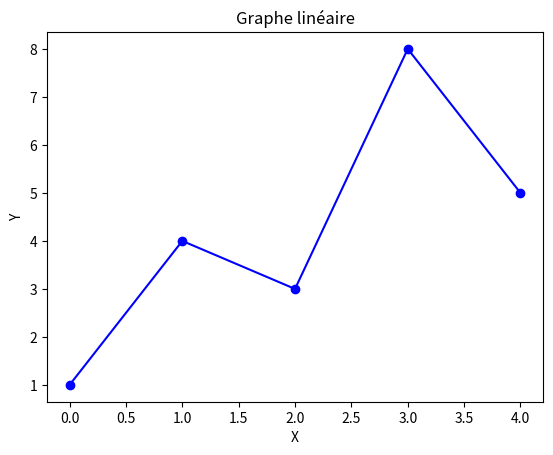
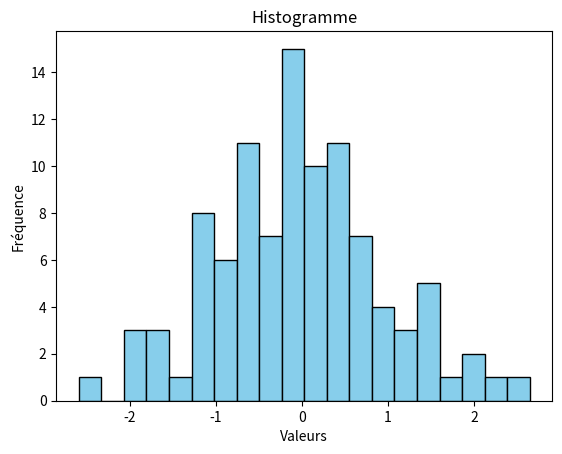
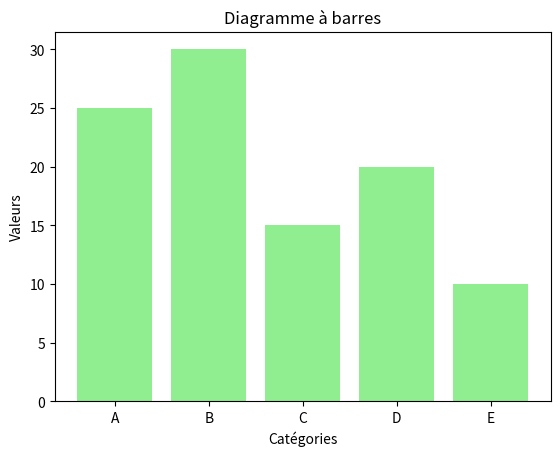
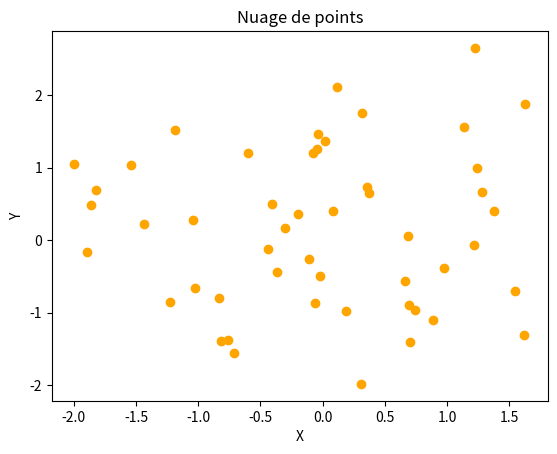
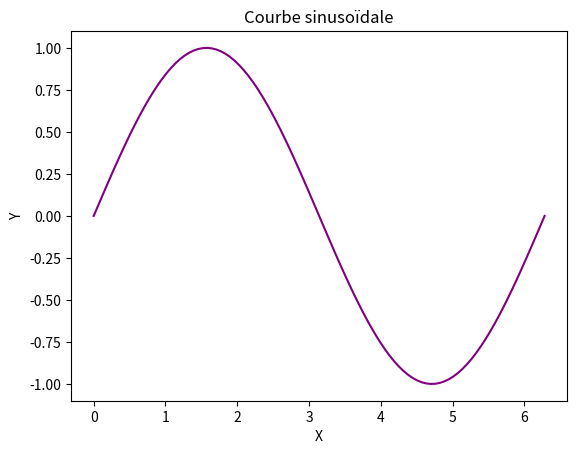
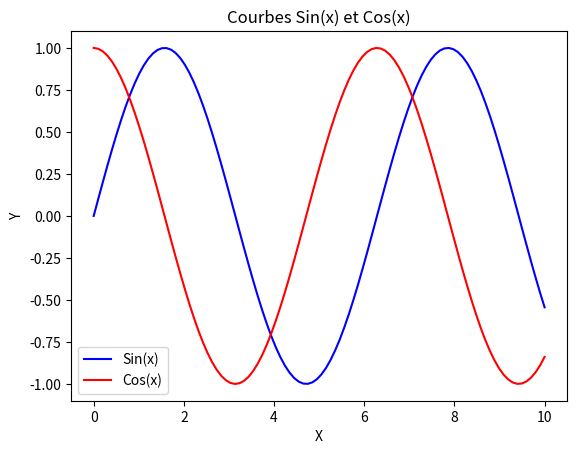
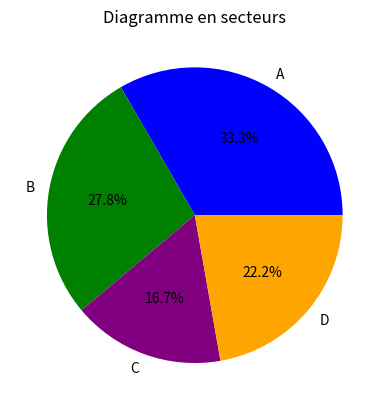
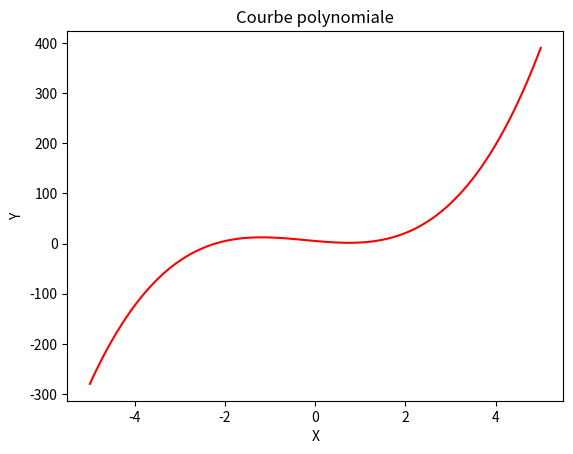
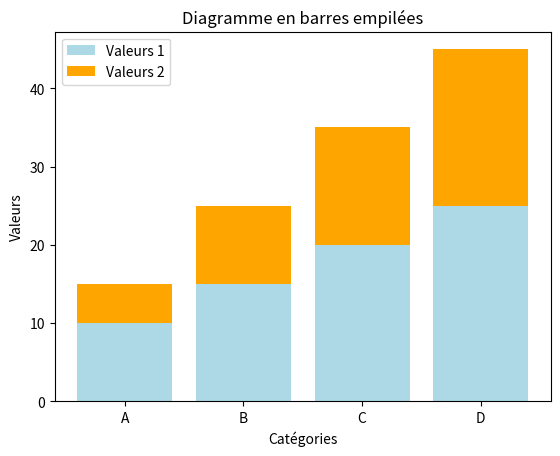
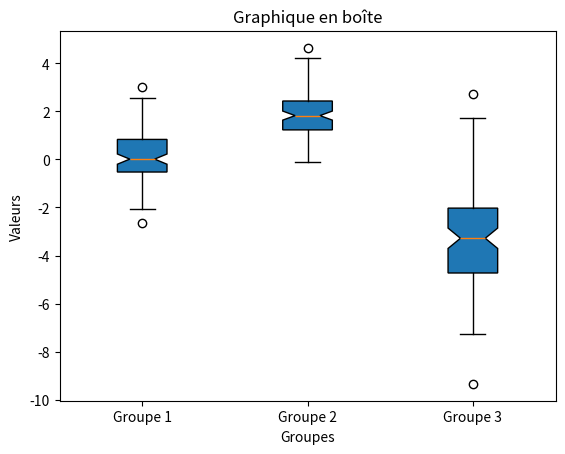

These charts were generated, in order, by the following Python code:
import numpy as np
import matplotlib.pyplot as plt

#%% Tracer un graphe linéaire des points (x, y) où x = [0, 1, 2, 3, 4] et y = [1, 4, 3, 8, 5].

x = [0, 1, 2, 3, 4]
y = [1, 4, 3, 8, 5]

plt.figure()
plt.plot(x, y, marker='o', linestyle='-', color='b')
plt.xlabel('X')
plt.ylabel('Y')
plt.title('Graphe linéaire')
plt.show()


#%% Tracer un histogramme à partir de données aléatoires générées par NumPy.

# Générer des données aléatoires
data = np.random.normal(loc=0, scale=1, size=100)

plt.figure()
plt.hist(data, bins=20, color='skyblue', edgecolor='black')
plt.xlabel('Valeurs')
plt.ylabel('Fréquence')
plt.title('Histogramme')
plt.show()


#%% Tracer un diagramme à barres à partir des données suivantes : 

categories = ['A', 'B', 'C', 'D', 'E']
valeurs = [25, 30, 15, 20, 10]

plt.figure()
plt.bar(categories, valeurs, color='lightgreen')
plt.xlabel('Catégories')
plt.ylabel('Valeurs')
plt.title('Diagramme à barres')
plt.show()


#%% Tracer un nuage de points à partir de données aléatoires générées par NumPy.

# Générer des données aléatoires
x = np.random.normal(loc=0, scale=1, size=50)
y = np.random.normal(loc=0, scale=1, size=50)

plt.figure()
plt.scatter(x, y, color='orange', marker='o')
plt.xlabel('X')
plt.ylabel('Y')
plt.title('Nuage de points')
plt.show()


#%% Tracer une courbe sinusoïdale en utilisant NumPy.

x = np.linspace(0, 2*np.pi, 100)
y = np.sin(x)

plt.figure()
plt.plot(x, y, color='purple')
plt.xlabel('X')
plt.ylabel('Y')
plt.title('Courbe sinusoïdale')
plt.show()


#%% Tracer deux courbes sur le même graphe à partir des données suivantes :

x = np.linspace(0, 10, 100)
y1 = np.sin(x)
y2 = np.cos(x)

plt.figure()
plt.plot(x, y1, color='blue', label='Sin(x)')
plt.plot(x, y2, color='red', label='Cos(x)')
plt.xlabel('X')
plt.ylabel('Y')
plt.title('Courbes Sin(x) et Cos(x)')
plt.legend()
plt.show()


#%% Tracer un diagramme en secteurs (camembert) à partir des données suivantes :

categories = ['A', 'B', 'C', 'D']
valeurs = [30, 25, 15, 20]

plt.figure()
plt.pie(valeurs, labels=categories, autopct='%1.1f%%', colors=['blue', 'green', 'purple', 'orange'])
plt.title('Diagramme en secteurs')
plt.show()


#%% Tracer une courbe polynomiale à partir des données suivantes :

x = np.linspace(-5, 5, 100)
y = 3 * x**3 + 2 * x**2 - 8 * x + 5

plt.figure()
plt.plot(x, y, color='red')
plt.xlabel('X')
plt.ylabel('Y')
plt.title('Courbe polynomiale')
plt.show()


#%% Tracer un diagramme en barres empilées à partir des données suivantes :

categories = ['A', 'B', 'C', 'D']
valeurs1 = [10, 15, 20, 25]
valeurs2 = [5, 10, 15, 20]

plt.figure()
plt.bar(categories, valeurs1, label='Valeurs 1', color='lightblue')
plt.bar(categories, valeurs2, bottom=valeurs1, label='Valeurs 2', color='orange')
plt.xlabel('Catégories')
plt.ylabel('Valeurs')
plt.title('Diagramme en barres empilées')
plt.legend()
plt.show()


#%% Tracer un graphique en boîte (boxplot) à partir des données suivantes :

data = [np.random.normal(0, 1, 100), np.random.normal(2, 1, 100), np.random.normal(-3, 2, 100)]

plt.figure()
plt.boxplot(data, labels=['Groupe 1', 'Groupe 2', 'Groupe 3'], notch=True, patch_artist=True)
plt.xlabel('Groupes')
plt.ylabel('Valeurs')
plt.title('Graphique en boîte')
plt.show()